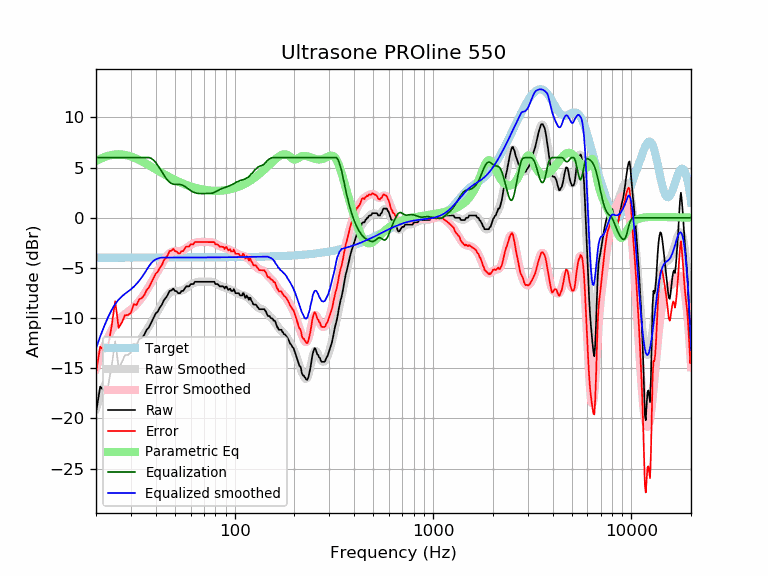

The file beside this chart, header and first rows:
frequency, raw, error, smoothed, error_smoothed, equalization, parametric_eq, equalized_raw, equalized_smoothed, target
20, -19.46, -15.48, -19.02, -15.04, 6.00, 5.65, -13.46, -13.02, -3.98
21, -16.84, -12.86, -17.84, -13.86, 6.00, 5.86, -10.84, -11.84, -3.98
22, -17.23, -13.25, -16.81, -12.83, 6.00, 6.04, -11.23, -10.81, -3.98
23, -16.82, -12.84, -15.92, -11.94, 6.00, 6.17, -10.82, -9.92, -3.98
24, -14.73, -10.75, -15.17, -11.19, 6.00, 6.26, -8.73, -9.17, -3.98
25, -12.29, -8.32, -14.60, -10.62, 6.00, 6.31, -6.29, -8.60, -3.98
26, -14.96, -10.98, -14.16, -10.19, 6.00, 6.33, -8.96, -8.16, -3.98
27, -14.42, -10.44, -13.84, -9.86, 6.00, 6.31, -8.42, -7.84, -3.98
28, -13.69, -9.72, -13.58, -9.61, 6.00, 6.27, -7.69, -7.58, -3.98
29, -13.68, -9.70, -13.36, -9.38, 6.00, 6.20, -7.68, -7.36, -3.97
30, -13.45, -9.47, -13.13, -9.16, 6.00, 6.11, -7.45, -7.13, -3.97
31, -12.58, -8.61, -12.88, -8.91, 6.00, 6.00, -6.58, -6.88, -3.97
32, -12.68, -8.71, -12.60, -8.63, 6.00, 5.89, -6.68, -6.60, -3.97
33, -12.10, -8.13, -12.28, -8.31, 6.00, 5.76, -6.10, -6.28, -3.97
34, -12.00, -8.03, -11.94, -7.97, 6.00, 5.63, -6.00, -5.94, -3.97
35, -11.69, -7.72, -11.58, -7.61, 6.00, 5.50, -5.69, -5.58, -3.97
36, -11.18, -7.21, -11.20, -7.23, 6.00, 5.36, -5.18, -5.20, -3.97
37, -10.91, -6.94, -10.82, -6.85, 6.00, 5.22, -4.91, -4.82, -3.97
38, -10.44, -6.47, -10.43, -6.46, 5.92, 5.09, -4.52, -4.52, -3.97
39, -9.98, -6.01, -10.05, -6.08, 5.75, 4.96, -4.23, -4.30, -3.97
40, -9.54, -5.57, -9.66, -5.69, 5.50, 4.83, -4.04, -4.16, -3.97
41, -9.34, -5.38, -9.28, -5.31, 5.21, 4.70, -4.14, -4.07, -3.97
42, -8.94, -4.97, -8.90, -4.93, 4.90, 4.58, -4.04, -4.00, -3.97
43, -8.66, -4.69, -8.55, -4.58, 4.58, 4.46, -4.08, -3.97, -3.97
44, -8.21, -4.24, -8.22, -4.25, 4.25, 4.35, -3.96, -3.97, -3.97
45, -7.98, -4.01, -7.93, -3.96, 3.96, 4.24, -4.02, -3.97, -3.97
46, -7.69, -3.72, -7.69, -3.72, 3.72, 4.14, -3.96, -3.97, -3.97
47, -7.29, -3.32, -7.51, -3.54, 3.54, 4.04, -3.75, -3.97, -3.97
48, -7.25, -3.28, -7.39, -3.42, 3.42, 3.94, -3.83, -3.97, -3.97
49, -7.07, -3.10, -7.32, -3.35, 3.35, 3.85, -3.71, -3.97, -3.97
50, -7.29, -3.32, -7.30, -3.33, 3.33, 3.77, -3.97, -3.97, -3.97
51, -7.34, -3.37, -7.29, -3.32, 3.32, 3.68, -4.02, -3.97, -3.97
52, -7.52, -3.55, -7.30, -3.33, 3.33, 3.61, -4.20, -3.97, -3.97
53, -7.52, -3.55, -7.29, -3.32, 3.32, 3.53, -4.21, -3.97, -3.97
54, -7.29, -3.32, -7.25, -3.28, 3.28, 3.46, -4.01, -3.97, -3.97
55, -7.29, -3.32, -7.19, -3.22, 3.22, 3.40, -4.07, -3.97, -3.97
56, -7.07, -3.10, -7.11, -3.14, 3.14, 3.33, -3.93, -3.97, -3.97
57, -6.84, -2.87, -7.00, -3.03, 3.03, 3.28, -3.81, -3.97, -3.97
58, -6.84, -2.87, -6.89, -2.92, 2.92, 3.22, -3.92, -3.97, -3.97
59, -6.84, -2.87, -6.78, -2.81, 2.81, 3.17, -4.03, -3.97, -3.97
60, -6.62, -2.65, -6.68, -2.71, 2.71, 3.12, -3.91, -3.97, -3.97
61, -6.61, -2.64, -6.59, -2.62, 2.62, 3.08, -3.99, -3.97, -3.97
62, -6.61, -2.64, -6.52, -2.55, 2.55, 3.03, -4.06, -3.97, -3.97
63, -6.38, -2.42, -6.46, -2.50, 2.50, 2.99, -3.88, -3.97, -3.97
64, -6.38, -2.42, -6.42, -2.46, 2.46, 2.96, -3.92, -3.96, -3.96
65, -6.38, -2.42, -6.40, -2.43, 2.43, 2.92, -3.95, -3.96, -3.96
66, -6.38, -2.42, -6.38, -2.42, 2.42, 2.89, -3.97, -3.96, -3.96
67, -6.38, -2.42, -6.37, -2.41, 2.41, 2.86, -3.97, -3.96, -3.96
68, -6.38, -2.42, -6.37, -2.41, 2.41, 2.84, -3.97, -3.96, -3.96
69, -6.38, -2.42, -6.37, -2.41, 2.41, 2.81, -3.97, -3.96, -3.96
70, -6.38, -2.42, -6.37, -2.41, 2.41, 2.79, -3.97, -3.96, -3.96
71, -6.38, -2.42, -6.37, -2.41, 2.41, 2.77, -3.97, -3.96, -3.96
72, -6.38, -2.42, -6.37, -2.41, 2.41, 2.75, -3.97, -3.96, -3.96
73, -6.38, -2.43, -6.37, -2.41, 2.41, 2.74, -3.97, -3.96, -3.96
74, -6.38, -2.43, -6.37, -2.41, 2.41, 2.73, -3.97, -3.96, -3.96
75, -6.38, -2.43, -6.37, -2.42, 2.42, 2.71, -3.96, -3.95, -3.95
76, -6.38, -2.43, -6.38, -2.43, 2.43, 2.71, -3.95, -3.95, -3.95
77, -6.38, -2.43, -6.40, -2.45, 2.45, 2.70, -3.93, -3.95, -3.95
78, -6.38, -2.43, -6.44, -2.48, 2.48, 2.69, -3.90, -3.95, -3.95
79, -6.38, -2.43, -6.48, -2.53, 2.53, 2.69, -3.85, -3.95, -3.95
... 553 more rows
